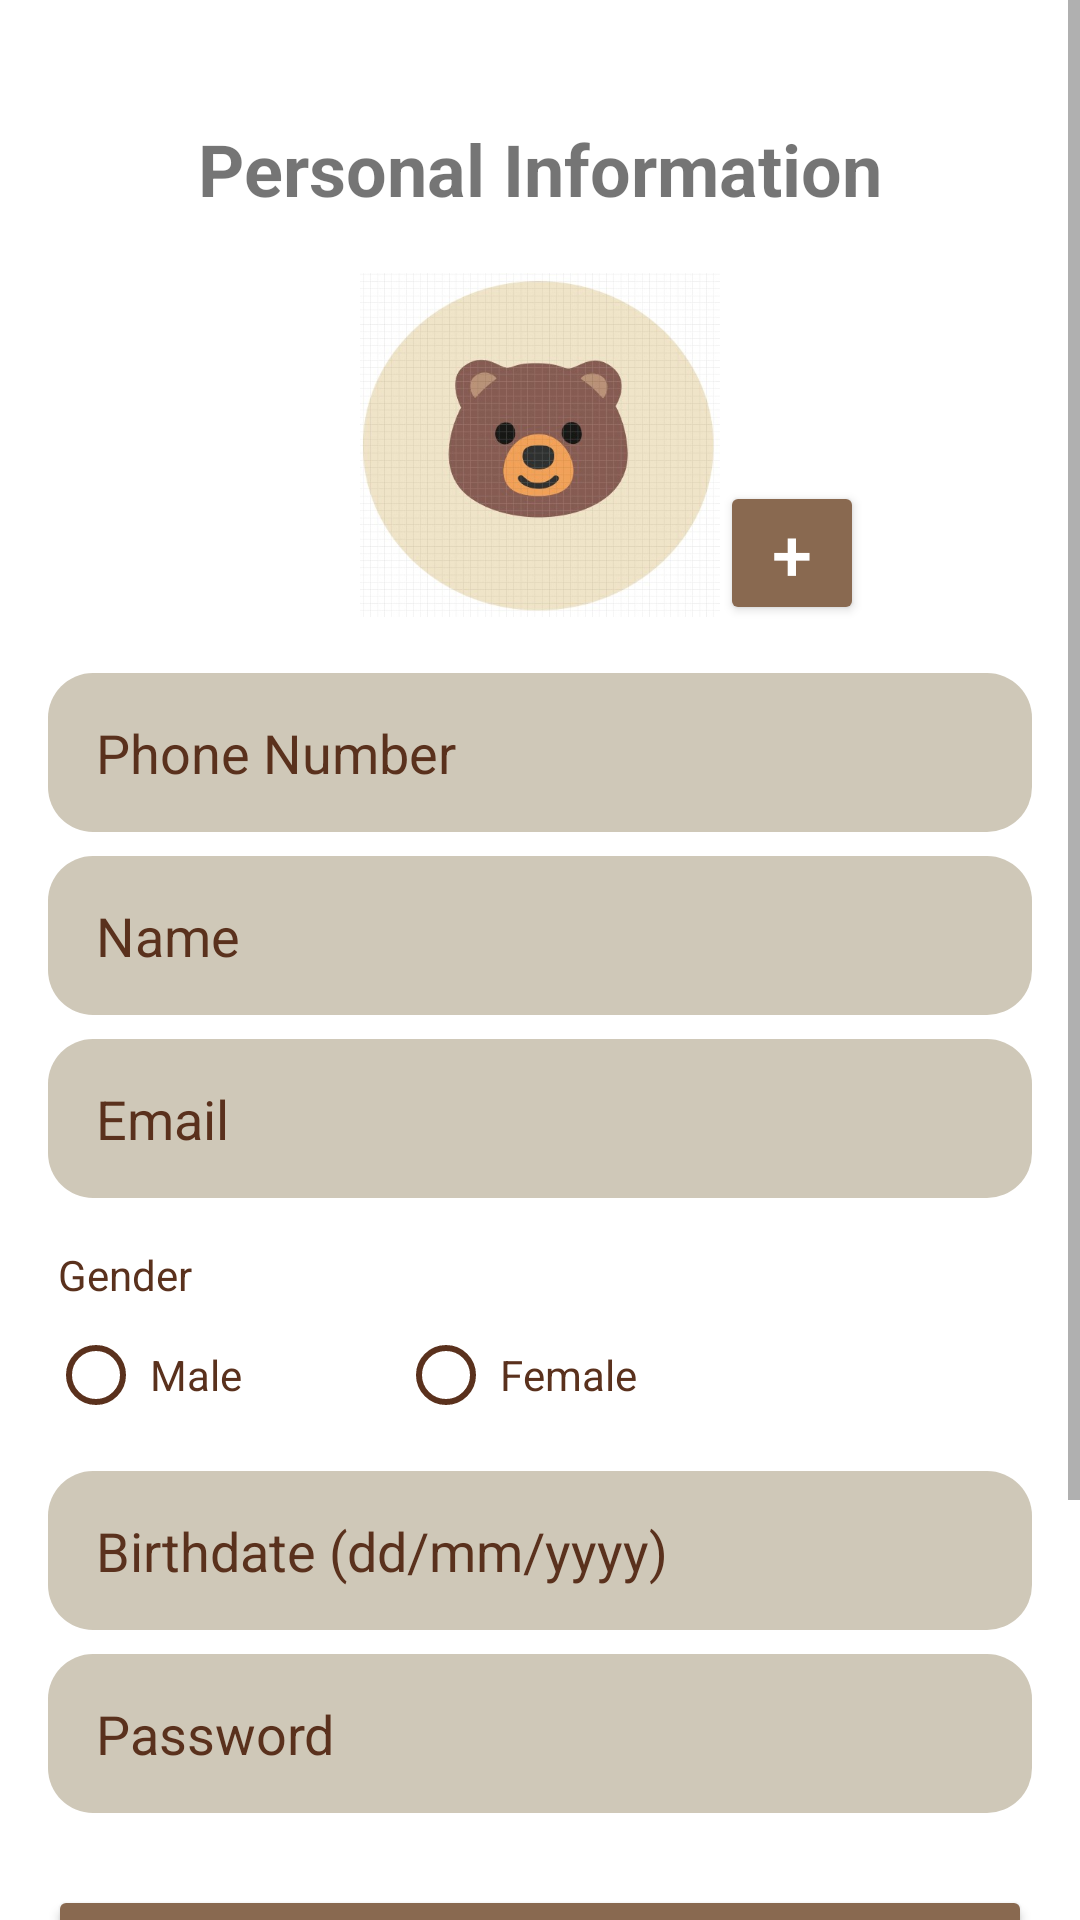

Here is an Android app screen rendered from its layout file. Give the layout XML and the strings, colors and styles it references.
<!-- AndroidManifest.xml: application theme Theme.AffogatoAffairCafe -->
<!-- res/layout/activity_personal.xml -->
<?xml version="1.0" encoding="utf-8"?>

<ScrollView xmlns:android="http://schemas.android.com/apk/res/android"
    android:layout_width="match_parent"
    android:layout_height="match_parent"
    xmlns:app="http://schemas.android.com/apk/res-auto"
    android:fillViewport="true">

    <RelativeLayout
        android:layout_width="match_parent"
        android:layout_height="wrap_content"
        android:padding="16dp">

        
        <TextView
            android:id="@+id/tvPersonalInformation"
            android:layout_width="wrap_content"
            android:layout_height="wrap_content"
            android:text="Personal Information"
            android:textSize="24sp"
            android:textStyle="bold"
            android:layout_marginTop="24dp"
            android:layout_centerHorizontal="true"/>

        
        <ImageView
            android:id="@+id/ivProfilePicture"
            android:layout_width="120dp"
            android:layout_height="120dp"
            android:layout_below="@id/tvPersonalInformation"
            android:layout_marginTop="16dp"
            android:layout_centerHorizontal="true"
            android:src="@drawable/profile_photo" />

        
        <Button
            android:id="@+id/btnChangePicture"
            android:layout_width="48dp"
            android:layout_height="48dp"
            android:layout_marginTop="16dp"
            android:layout_toEndOf="@id/ivProfilePicture"
            android:layout_alignBottom="@id/ivProfilePicture"
            android:text="+"
            android:textSize="24sp"
            android:backgroundTint="@color/choco"
            app:cornerRadius="15dp"
            android:padding="0dp"
            android:textColor="@color/white"/>

        
        <EditText
            android:id="@+id/etPhone"
            android:layout_width="match_parent"
            android:layout_height="53dp"
            style="@style/EditTextRounded"
            android:hint="Phone Number"
            android:layout_below="@id/ivProfilePicture"
            android:layout_marginTop="16dp"
            android:inputType="phone"/>

        
        <EditText
            android:id="@+id/etName"
            android:layout_width="match_parent"
            android:layout_height="53dp"
            android:hint="Name"
            android:layout_below="@id/etPhone"
            android:layout_marginTop="8dp"
            style="@style/EditTextRounded"
            android:inputType="textPersonName"/>

        
        <EditText
            android:id="@+id/etEmail"
            android:layout_width="match_parent"
            android:layout_height="53dp"
            android:hint="Email"
            android:layout_below="@id/etName"
            android:layout_marginTop="8dp"
            style="@style/EditTextRounded"
            android:inputType="textEmailAddress"/>

        
        <TextView
            android:id="@+id/textViewGender"
            android:layout_width="wrap_content"
            android:layout_height="wrap_content"
            android:text=" Gender"
            android:layout_below="@id/etEmail"
            android:textColor="@color/darkchoco"
            android:layout_marginTop="16dp"/>

        <RadioGroup
            android:id="@+id/rgGender"
            android:layout_width="match_parent"
            android:layout_height="wrap_content"
            android:orientation="horizontal"
            android:layout_below="@id/textViewGender">

            <RadioButton
                android:id="@+id/rbMale"
                android:layout_width="wrap_content"
                android:layout_height="wrap_content"
                android:layout_marginEnd="25dp"
                android:buttonTint="@color/darkchoco"
                android:padding="2dp"
                android:text="Male"
                android:textColor="@color/darkchoco" />

            <RadioButton
                android:id="@+id/rbFemale"
                android:layout_width="wrap_content"
                android:layout_height="wrap_content"
                android:layout_marginStart="25dp"
                android:buttonTint="@color/darkchoco"
                android:padding="2dp"
                android:text="Female"
                android:textColor="@color/darkchoco" />
        </RadioGroup>

        
        <EditText
            android:id="@+id/etBirthdate"
            android:layout_width="match_parent"
            android:layout_height="53dp"
            android:hint="Birthdate (dd/mm/yyyy)"
            android:layout_below="@id/rgGender"
            android:layout_marginTop="8dp"
            style="@style/EditTextRounded"
            android:inputType="date"/>

        
        <EditText
            android:id="@+id/etPassword"
            android:layout_width="match_parent"
            android:layout_height="53dp"
            android:hint="Password"
            android:layout_below="@id/etBirthdate"
            android:layout_marginTop="8dp"
            style="@style/EditTextRounded"
            android:inputType="textPassword"/>

        
        <Button
            android:id="@+id/btnSave"
            android:layout_width="match_parent"
            android:layout_height="53dp"
            android:text="Save"
            android:layout_below="@id/etPassword"
            android:layout_marginTop="24dp"
            android:backgroundTint="@color/choco"
            app:cornerRadius="15dp"
            android:padding="0dp"
            android:textColor="@color/white" />

        
        <Button
            android:id="@+id/btnCancel"
            android:layout_width="match_parent"
            android:layout_height="53dp"
            android:text="Cancel"
            android:layout_below="@id/btnSave"
            android:layout_marginTop="8dp"
            android:backgroundTint="@color/choco"
            app:cornerRadius="15dp"
            android:padding="0dp"
            android:textColor="@color/white"/>

        
        <Button
            android:id="@+id/btnSignOut"
            android:layout_width="match_parent"
            android:layout_height="53dp"
            android:text="Sign Out"
            android:layout_below="@id/btnCancel"
            android:layout_marginTop="8dp"
            android:backgroundTint="@color/choco"
            app:cornerRadius="15dp"
            android:padding="0dp"
            android:textColor="@color/white"/>

        
        <com.google.android.material.bottomnavigation.BottomNavigationView
            android:id="@+id/nav_view"
            android:background="@color/white"
            android:layout_width="match_parent"
            android:layout_height="wrap_content"
            android:layout_alignParentBottom="true"
            app:menu="@menu/bottom_navigation_menu" />
    </RelativeLayout>
</ScrollView>
<!-- resources referenced by this layout -->
<resources>
  <color name="choco">#896950</color>
  <color name="darkchoco">#5A311D</color>
  <color name="white">#FFFFFFFF</color>
  <!-- drawable profile_photo: jpeg bitmap (drawable, 50901 bytes) -->
  <style name="EditTextRounded" parent="Widget.AppCompat.EditText">
          <item name="android:background">@drawable/edittext_rounded_background</item>
          <item name="android:paddingLeft">16dp</item>
          <item name="android:paddingRight">16dp</item>
          <item name="android:textColorHint">@color/darkchoco</item> 
          <item name="android:textColor">@color/darkchoco</item> 
          <item name="android:gravity">center_vertical</item>
      </style>
  <style name="Theme.AffogatoAffairCafe" parent="Theme.MaterialComponents.DayNight.DarkActionBar">
          
          
      </style>
  <!-- drawable edittext_rounded_background (drawable) -->
  <shape xmlns:android="http://schemas.android.com/apk/res/android">
      <solid android:color="@color/lightchoco"/>
      <corners android:radius="15dp"/>
  </shape>
  <color name="lightchoco">#CFC8B8</color>
</resources>
